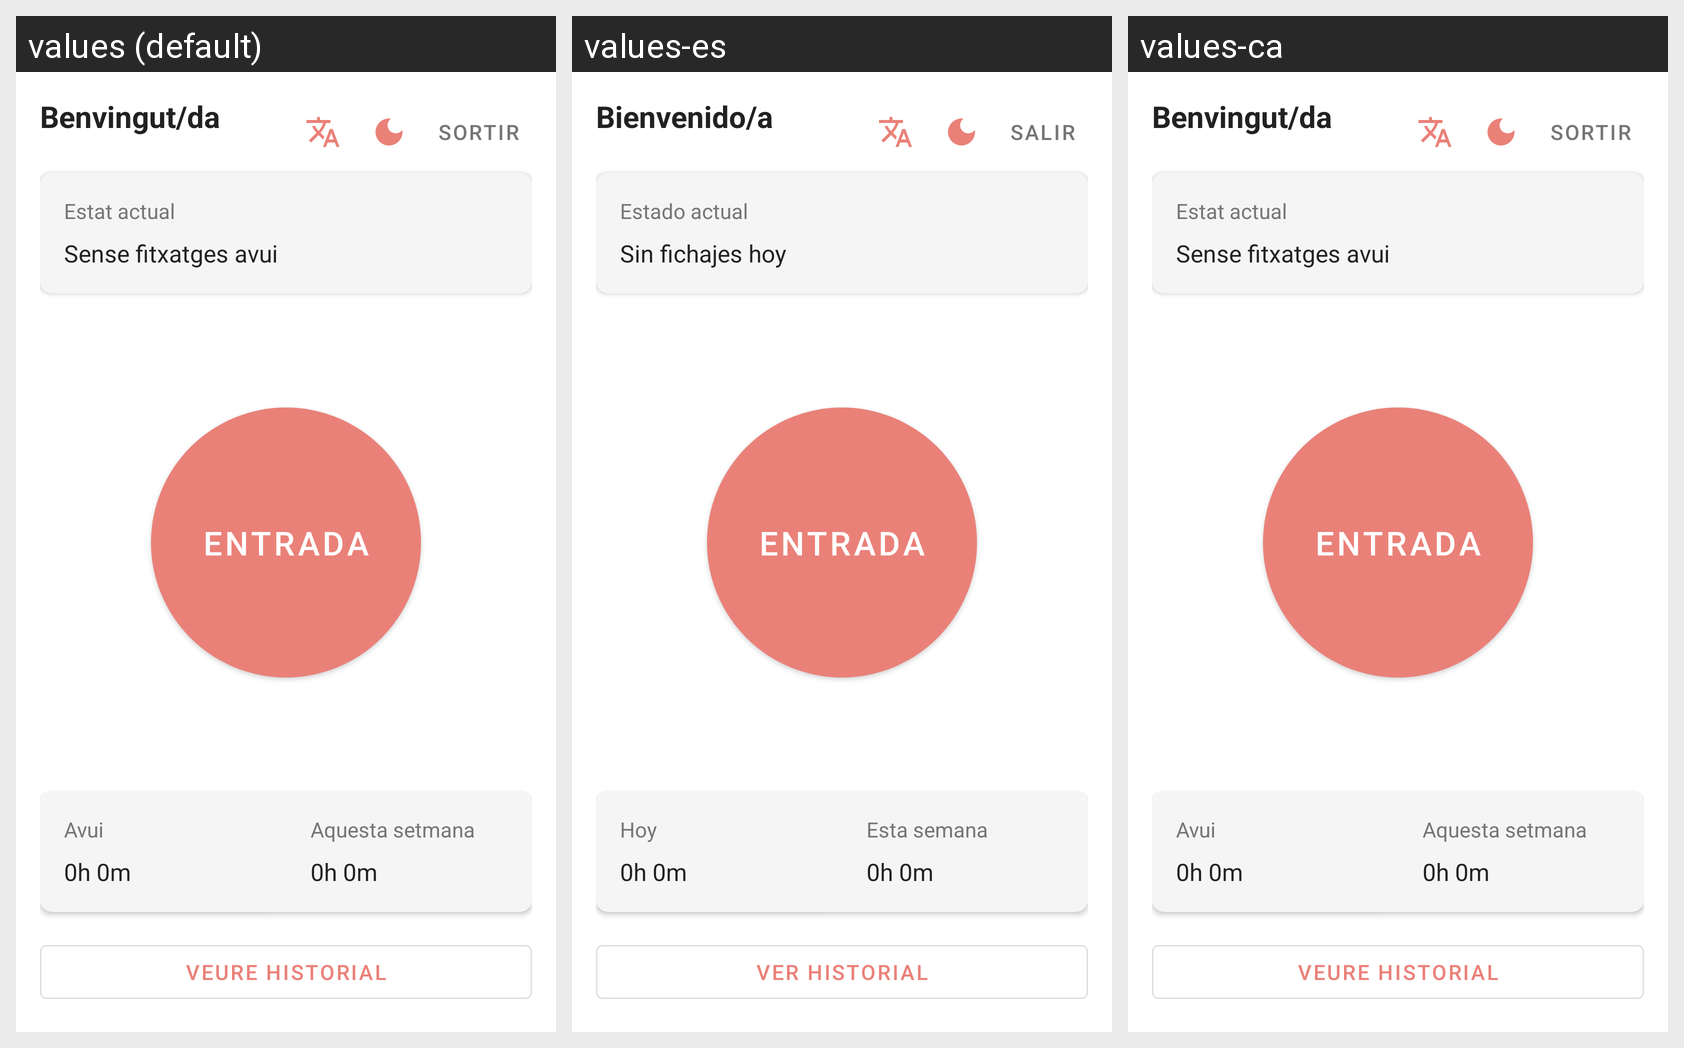

Translations of the strings shown on this Android screen, per locale in the grid:
Android screen res/layout/activity_main.xml rendered under 3 locales, left to right: values (default), values-es, values-ca. Device: Nexus 5 (rendered at 1080×1920; each locale shown at half size, 540×960, under a caption strip naming it); theme Theme.TimeTracking.
Strings drawn on this screen, with the default value and each locale's value (text and hints the layout hard-codes, and strings that could not be matched under every locale, appear in the picture but are not listed):

welcome
  values: Benvingut/da
  values-es: Bienvenido/a
  values-ca: Benvingut/da

logout
  values: Sortir
  values-es: Salir
  values-ca: Sortir

current_status
  values: Estat actual
  values-es: Estado actual
  values-ca: Estat actual

no_records_today
  values: Sense fitxatges avui
  values-es: Sin fichajes hoy
  values-ca: Sense fitxatges avui

check_in
  values: ENTRADA
  values-es: ENTRADA
  values-ca: ENTRADA

today
  values: Avui
  values-es: Hoy
  values-ca: Avui

this_week
  values: Aquesta setmana
  values-es: Esta semana
  values-ca: Aquesta setmana

view_history
  values: Veure Historial
  values-es: Ver Historial
  values-ca: Veure Historial
